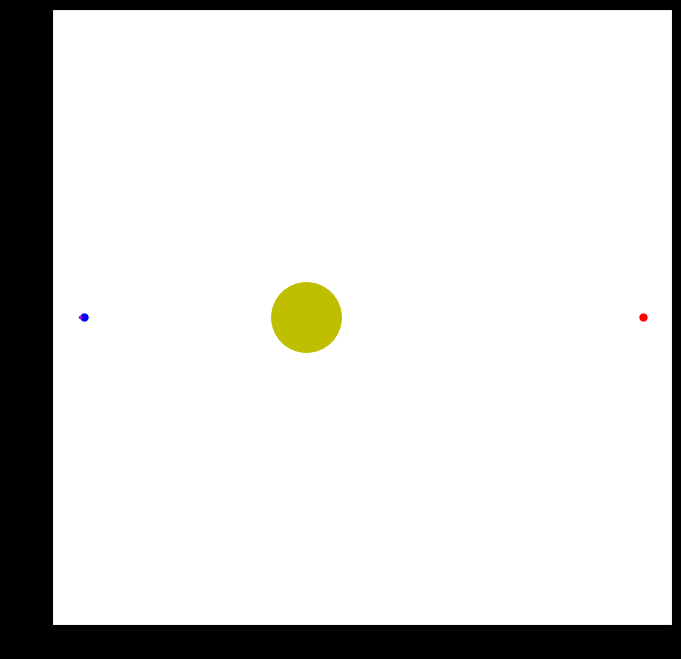

The matplotlib source for this figure: (Note: this script raises an exception after producing the figure.)
# -*- coding: utf-8 -*-
"""
Created on Sun Dec  2 15:44:27 2018

[redacted]
"""

import numpy
import math
import pylab
import matplotlib.pyplot as plt
import matplotlib.animation as animation

G = 6.67428e-11 # Newton's gravitational constant
AU = (149.6e6 * 1000) # Astronomical unit in metres
timestep = 24 * 3600 # One day in seconds (timestep for the simulation)

class planet(object):
    """
    Planet class.
    Contains information about the planet's
    current position, velocity and mass
    and other general information.
    """

    def __init__(self):
        self.px = 0.0
        self.py = 0.0
        self.vx = 0.0
        self.vy = 0.0
        self.mass = None
        self.color = None
        self.size = None
        self.name = None

    def compute_force(self, others):
        """
        Compute the total exerted force on the
        body at any moment in time.
        """
        self.total_fx = self.total_fy = 0.0
        for other in others:
            # Compute the distance of the other body.
            sx, sy = self.px, self.py
            ox, oy = other.px, other.py
            dx = (ox-sx)
            dy = (oy-sy)
            d = numpy.sqrt(dx ** 2 + dy ** 2)

            # Compute the force of attraction
            f = G * self.mass * other.mass / (d ** 2)

            # Compute the direction of the force.
            theta = math.atan2(dy, dx)
            fx = math.cos(theta) * f
            fy = math.sin(theta) * f

            # Add to the total force exerted on the planet
            self.total_fx += fx
            self.total_fy += fy

    def update_position(self):
        """
        Update planet velocity and position based on the
        current exterted total force on the body.
        """
        self.vx += self.total_fx / self.mass * timestep
        self.vy += self.total_fy / self.mass * timestep
        self.px += self.vx * timestep
        self.py += self.vy * timestep

def animate(i, bodies, lines):
    """
    Animation function. Updates the
    plot after each interation.
    """
    for ind, body in enumerate(bodies):
        body.compute_force(numpy.delete(bodies, ind))
    for body in bodies:
        body.update_position()
    for i in range(len(bodies)):
        lines[i].set_data(bodies[i].px / AU, bodies[i].py / AU)
    return lines

def main():
    Sun = planet()
    Earth = planet() 
    mars = planet()
    solar_sail = planet() 
    
    Sun.mass = 1.98892 * 10 ** 30
    Sun.color = 'y'
    Sun.size = 50
    Sun.name = 'Sun'

    Earth.mass = 5.9742 * 10 ** 24
    Earth.px = -1 * AU
    Earth.vy = 29.783 * 1000
    Earth.color = 'b'
    Earth.size = 5
    Earth.name = 'Earth'

    mars.mass = 6.39 * 10 ** 23
    mars.px = 1.524 * AU
    mars.vy = - 24.1 * 1000
    mars.color = 'r'
    mars.size = 5
    mars.name = 'Mars'
    
    solar_sail.mass = 15
    solar_sail.px = -1.02 * AU
    solar_sail.vy = - 34 * 1000
    solar_sail.color = 'm'
    solar_sail.size = 1.5
    solar_sail.name = 'Solar Sail'
    
    #stars:
    x1 = numpy.random.uniform(-2.2, 2.2, size=37)
    y1 = numpy.random.uniform(-2.2, 2.2, size=37)
    
    bodies = [Sun, Earth, mars, solar_sail]
    lines = [None] * len(bodies)
    fig = pylab.figure(figsize=(8,8))
    fig.patch.set_facecolor('black')
    ax = pylab.subplot()

    for i in range(len(bodies)):
        lines[i], = ax.plot(bodies[i].px / AU, bodies[i].py / AU,
        marker='o', color=bodies[i].color, ms=bodies[i].size,
        label=bodies[i].name)
        
    anim = animation.FuncAnimation(fig, animate, numpy.arange(1, 546),
        fargs=[bodies, lines], interval=20, blit=True, repeat=False)

    ax.set_xlabel('x [AU]')
    ax.set_ylabel('y [AU]')
    ax.patch.set_facecolor('black')
    ax.set_xlim(-2.2, 2.2)
    ax.set_ylim(-2.2, 2.2)
    legend = ax.legend(loc=9, bbox_to_anchor=(0.5, 1.1), ncol=3)
    legend.legendHandles[0]._legmarker.set_markersize(6)
    plt.scatter( x1, y1, c='w', s=1)
    pylab.show()
    
if __name__ == "__main__":
    main()